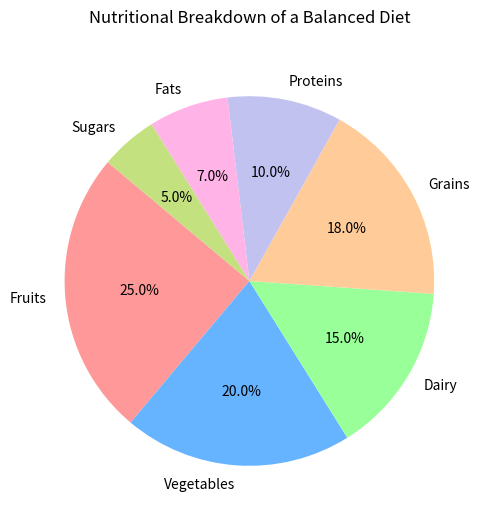

Write Python code to recreate this figure.

import matplotlib.pyplot as plt

# Data points
categories = ['Fruits', 'Vegetables', 'Dairy', 'Grains', 'Proteins', 'Fats', 'Sugars']
percentages = [25.0, 20.0, 15.0, 18.0, 10.0, 7.0, 5.0]

# Colors using hexadecimal color codes
colors = ['#ff9999', '#66b3ff', '#99ff99', '#ffcc99', '#c2c2f0', '#ffb3e6', '#c4e17f']

# Plotting the pie chart
plt.figure(figsize=(10, 6))  # Width and height of the chart
plt.pie(percentages, labels=categories, colors=colors, autopct='%1.1f%%', startangle=140)

# Title of the chart
plt.title('Nutritional Breakdown of a Balanced Diet', pad=20)

# Display the chart
plt.show()